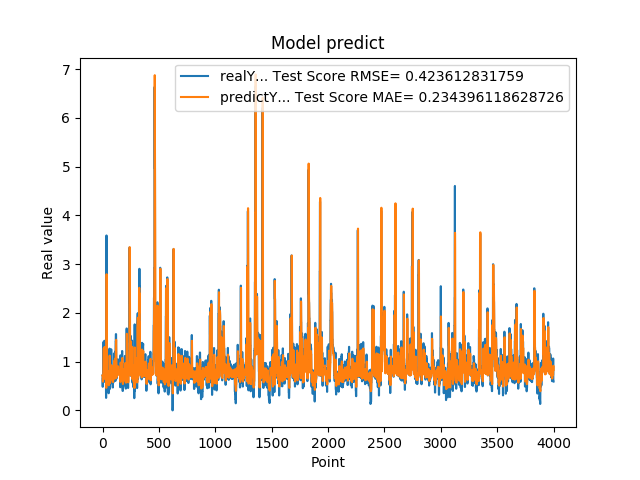

The file beside this chart, header and first rows:
7.216640114779999671e-01, 7.176362572892430736e-01
4.849449992179999946e-01, 7.195045839168762170e-01
4.849449992179999946e-01, 6.676893394294112216e-01
6.598609685899999855e-01, 5.895227327542950091e-01
6.598609685899999855e-01, 6.429836709799909844e-01
6.598609685899999855e-01, 6.870092110493087878e-01
1.064264059070000101e+00, 6.870092110493087878e-01
1.064264059070000101e+00, 8.312297304208187132e-01
1.405602574350000022e+00, 9.163170651111071097e-01
1.405602574350000022e+00, 1.116136996168617612e+00
1.405602574350000022e+00, 1.277255974421539708e+00
8.296080231669999971e-01, 1.277255974421539708e+00
8.296080231669999971e-01, 1.057014451731380200e+00
5.991539955139999485e-01, 7.816637487913763449e-01
5.991539955139999485e-01, 7.293345430667204088e-01
5.991539955139999485e-01, 6.531708264589816126e-01
1.428635239600000162e+00, 6.531708264589816126e-01
1.428635239600000162e+00, 1.020172495083239372e+00
8.065109848980001050e-01, 1.301928210888732673e+00
8.065109848980001050e-01, 1.066469437588639657e+00
8.123859763150000912e-01, 7.687797776588587428e-01
6.876540184020000224e-01, 7.703694574916688520e-01
6.876540184020000224e-01, 7.414016805414721523e-01
5.833169817919999778e-01, 7.025030271706242946e-01
5.833169817919999778e-01, 6.762314780827327620e-01
5.833169817919999778e-01, 6.443440071697866811e-01
5.949760079379999844e-01, 6.443440071697866811e-01
5.949760079379999844e-01, 6.475398141316973666e-01
7.861356735230000670e-01, 6.508421782588912352e-01
7.861356735230000670e-01, 7.096239344329089427e-01
7.907977104189999329e-01, 7.574156053703344771e-01
2.572369873520000128e-01, 7.586776698991903878e-01
2.572369873520000128e-01, 6.682162117825910519e-01
1.794924020770000128e+00, 4.626637926644135423e-01
1.794924020770000128e+00, 1.220260341850361696e+00
3.589848041530000256e+00, 1.694371548294109964e+00
8.961080312729998720e-01, 2.794143412384905822e+00
8.961080312729998720e-01, 2.556848935863449856e+00
7.979059815410000089e-01, 8.187743489743023462e-01
8.023769855500000325e-01, 7.946225073180080978e-01
8.023769855500000325e-01, 7.651894764317123121e-01
5.662040114399999879e-01, 7.664739619670578596e-01
5.662040114399999879e-01, 7.129102118158692214e-01
5.163450241089999615e-01, 6.348063814889173262e-01
5.163450241089999615e-01, 6.217280041198215423e-01
5.163450241089999615e-01, 6.070203048996775097e-01
6.402639746670000243e-01, 6.070203048996775097e-01
6.402639746670000243e-01, 6.436740068287302163e-01
8.763459920880000142e-01, 6.760851753435255240e-01
8.763459920880000142e-01, 7.509257825165712719e-01
8.871459960940000222e-01, 8.077429133358617896e-01
8.570416569709999877e-01, 8.106581457353289055e-01
8.570416569709999877e-01, 8.059409652012807790e-01
3.526079952719999855e-01, 7.969698334020763886e-01
3.526079952719999855e-01, 7.058727733516970693e-01
3.526079952719999855e-01, 5.157897963769787486e-01
6.394290328030000081e-01, 5.157897963769787486e-01
6.394290328030000081e-01, 6.104471760790480817e-01
4.273239970209999905e-01, 6.756197626503286369e-01
4.273239970209999905e-01, 6.267102273939761936e-01
4.273239970209999905e-01, 5.574163648067813615e-01
... 3,939 more rows
